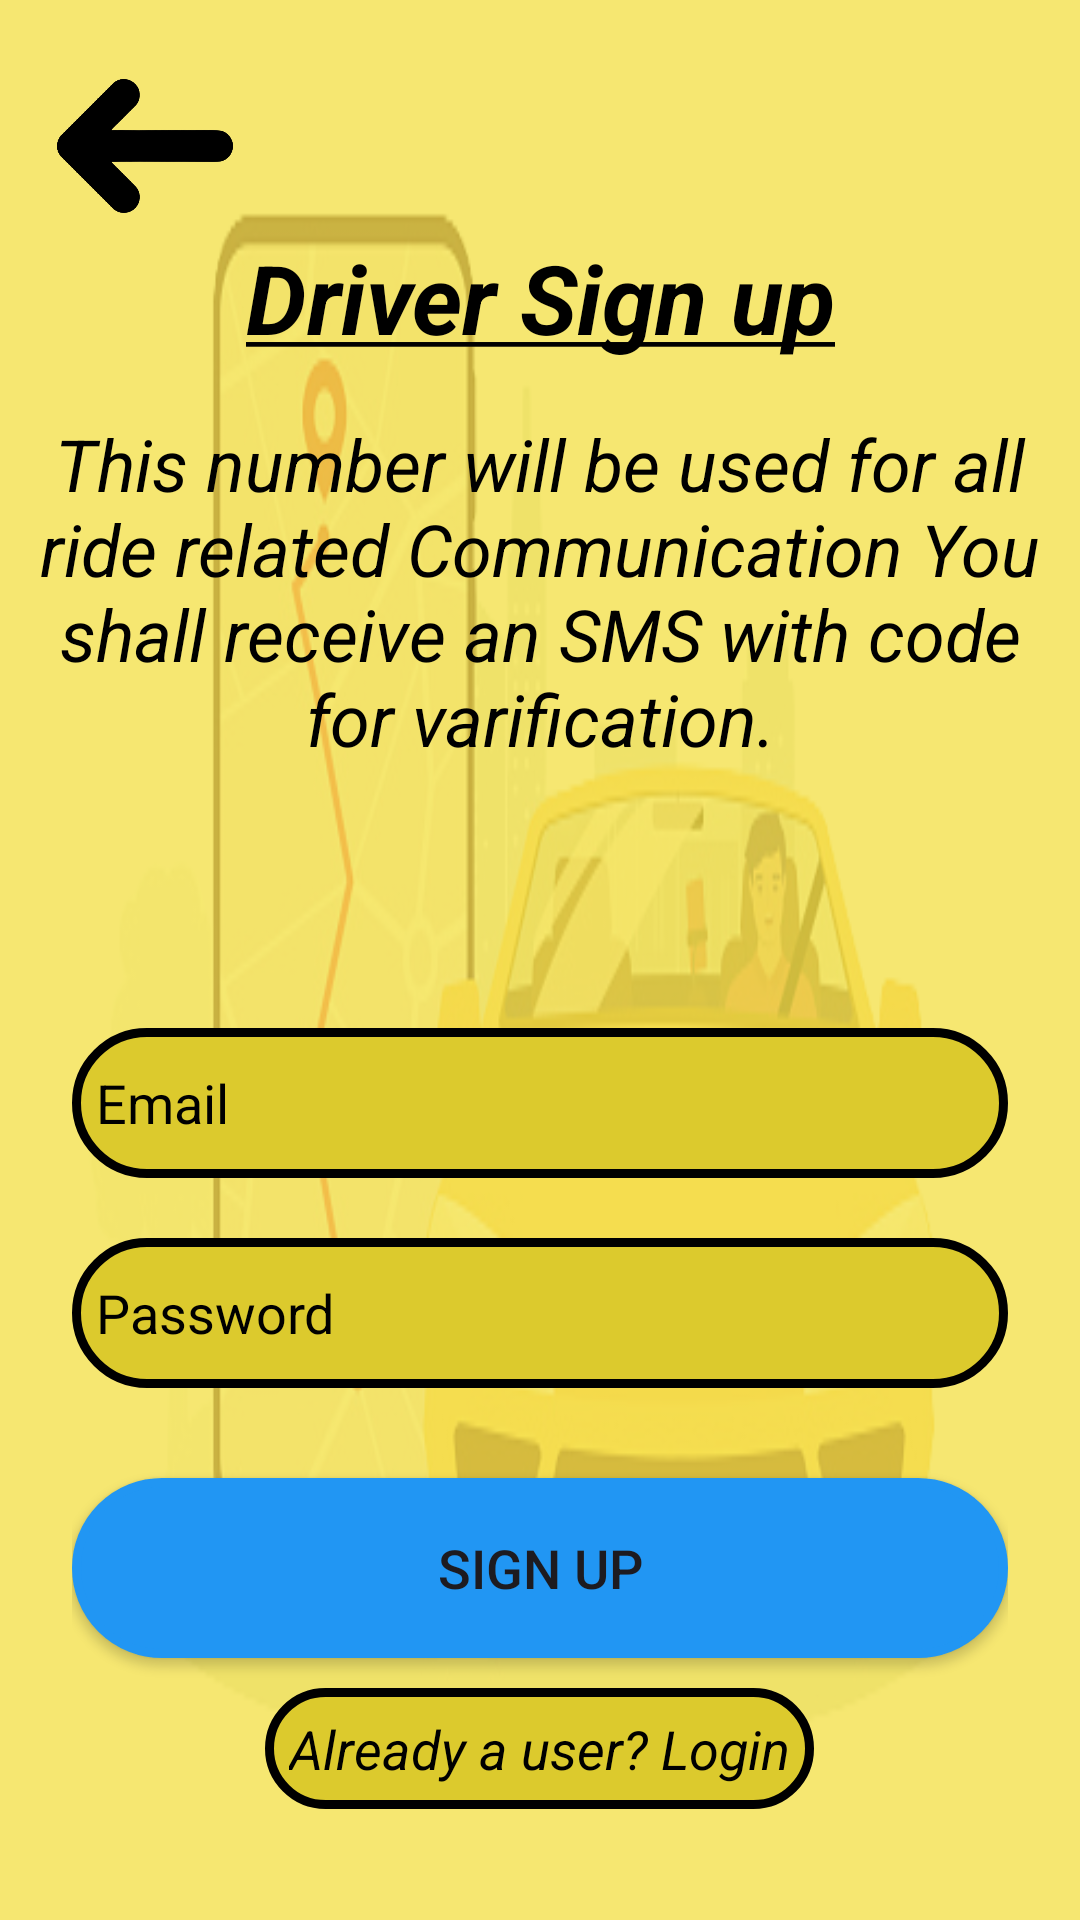

Here is an Android app screen rendered from its layout file. Give the layout XML and the strings, colors and styles it references.
<!-- AndroidManifest.xml: application theme Theme.IndigoTaxi -->
<!-- res/layout/activity_main7.xml -->
<?xml version="1.0" encoding="utf-8"?>
<androidx.constraintlayout.widget.ConstraintLayout xmlns:android="http://schemas.android.com/apk/res/android"
    xmlns:app="http://schemas.android.com/apk/res-auto"
    xmlns:tools="http://schemas.android.com/tools"
    android:layout_width="match_parent"
    android:layout_height="match_parent"
    tools:context=".MainActivity7"
    android:background="@drawable/bg1">

    <ImageView
        android:id="@+id/imageView4"
        android:layout_width="708dp"
        android:layout_height="1032dp"
        android:contentDescription="@string/Loading..."
        android:src="#C1F4E244"
        app:layout_constraintBottom_toBottomOf="parent"
        app:layout_constraintEnd_toEndOf="parent"
        app:layout_constraintHorizontal_bias="1.0"
        app:layout_constraintStart_toStartOf="parent"
        app:layout_constraintTop_toTopOf="parent"
        app:layout_constraintVertical_bias="0.657" />

    <ImageButton
        android:id="@+id/returnback"
        android:layout_width="70dp"
        android:layout_height="70dp"
        android:background="#00FFFFFF"
        android:scaleType="fitCenter"
        android:clickable="true"
        android:src="@drawable/returnback"
        app:layout_constraintBottom_toBottomOf="parent"
        app:layout_constraintEnd_toEndOf="parent"
        app:layout_constraintHorizontal_bias="0.046"
        app:layout_constraintStart_toStartOf="parent"
        app:layout_constraintTop_toTopOf="parent"
        app:layout_constraintVertical_bias="0.024"
        android:contentDescription="@string/Loading..." />

    <LinearLayout
        android:id="@+id/linearLayout3"
        android:layout_width="wrap_content"
        android:layout_height="wrap_content"
        android:orientation="horizontal"
        app:layout_constraintBottom_toBottomOf="parent"
        app:layout_constraintEnd_toEndOf="parent"
        app:layout_constraintStart_toStartOf="parent"
        app:layout_constraintTop_toTopOf="parent"
        app:layout_constraintVertical_bias="0.13">


        <TextView
            android:layout_width="match_parent"
            android:layout_height="match_parent"
            android:text="@string/Driver_sighnup"
            android:textAlignment="center"
            android:textColor="@color/black"
            android:textSize="32sp"

            tools:layout_editor_absoluteX="0dp"
            tools:layout_editor_absoluteY="53dp" />
    </LinearLayout>

    <LinearLayout
        android:id="@+id/linearLayout4"
        android:layout_width="wrap_content"
        android:layout_height="wrap_content"
        android:orientation="horizontal"
        app:layout_constraintBottom_toBottomOf="parent"
        app:layout_constraintEnd_toEndOf="parent"
        app:layout_constraintStart_toStartOf="parent"
        app:layout_constraintTop_toBottomOf="@+id/linearLayout3"
        app:layout_constraintVertical_bias="0.01999998">

        <TextView
            android:layout_width="wrap_content"
            android:layout_height="wrap_content"
            android:text="@string/page7"
            android:textColor="@color/black"
            android:textSize="24sp"
            android:gravity="center"
            android:textStyle="italic"
            tools:ignore="MissingConstraints"
            android:padding="10dp"/>
    </LinearLayout>
    <LinearLayout
        android:layout_width="match_parent"
        android:layout_height="wrap_content"
        android:layout_gravity="center_horizontal"

        android:orientation="vertical"
        android:padding="24dp"
        app:layout_constraintBottom_toBottomOf="parent"
        app:layout_constraintTop_toBottomOf="@+id/linearLayout4">

        <EditText
            android:id="@+id/signup_email"
            android:layout_width="match_parent"
            android:layout_height="50dp"
            android:textColorHint="@color/black"
            android:layout_marginTop="40dp"
            android:background="@drawable/rectangular"
            android:drawablePadding="8dp"
            android:hint="Email"
            android:padding="8dp"
            android:textColor="@color/black" />

        <EditText
            android:id="@+id/signup_password"
            android:layout_width="match_parent"
            android:layout_height="50dp"
            android:layout_marginTop="20dp"
            android:textColorHint="@color/black"
            android:background="@drawable/rectangular"
            android:drawablePadding="8dp"
            android:hint="Password"
            android:padding="8dp"
            android:textColor="@color/black" />

        <Button
            android:id="@+id/signup_button"
            android:layout_width="match_parent"
            android:layout_height="60dp"
            android:layout_marginTop="30dp"
            android:background="@drawable/rectangular"
            android:backgroundTint="#2196F3"
            android:text="@string/sign_up"
            android:textSize="18sp"
            app:cornerRadius="20dp"/>

        <TextView
            android:id="@+id/loginRedirectText"
            android:layout_width="wrap_content"
            android:layout_height="wrap_content"
            android:layout_gravity="center"
            android:layout_marginTop="10dp"
            android:padding="8dp"
            android:text="@string/already_an_user_login"
            android:textColor="@color/black"
            android:background="@drawable/rectangular"
            android:textSize="18sp" />
    </LinearLayout>
</androidx.constraintlayout.widget.ConstraintLayout>
<!-- resources referenced by this layout -->
<resources>
  <color name="black">#FF000000</color>
  <!-- drawable bg1: png bitmap (drawable, 100620 bytes) -->
  <!-- drawable rectangular (drawable) -->
  <?xml version="1.0" encoding="utf-8"?>
  <shape xmlns:android="http://schemas.android.com/apk/res/android" android:shape="rectangle">
      <solid android:color="#DCCA2D"/>
      <stroke android:width="3dp" android:color="@color/black"/>
      <corners android:radius="40dp"/>
  
  </shape>
  <!-- drawable returnback: png bitmap (drawable, 11946 bytes) -->
  <string name="Driver_sighnup"><b><i><u>Driver Sign up</u></i></b></string>
  <string name="Loading..."><u>Loading.....</u></string>
  <string name="already_an_user_login"><i>Already a user? Login</i></string>
  <string name="page7">This number will be used for all ride related Communication You shall receive an SMS with code for varification.</string>
  <string name="sign_up">Sign Up</string>
  <style name="Theme.IndigoTaxi" parent="Base.Theme.IndigoTaxi" />
  <style name="Base.Theme.IndigoTaxi" parent="Theme.Material3.DayNight.NoActionBar">
          
          
      </style>
</resources>
